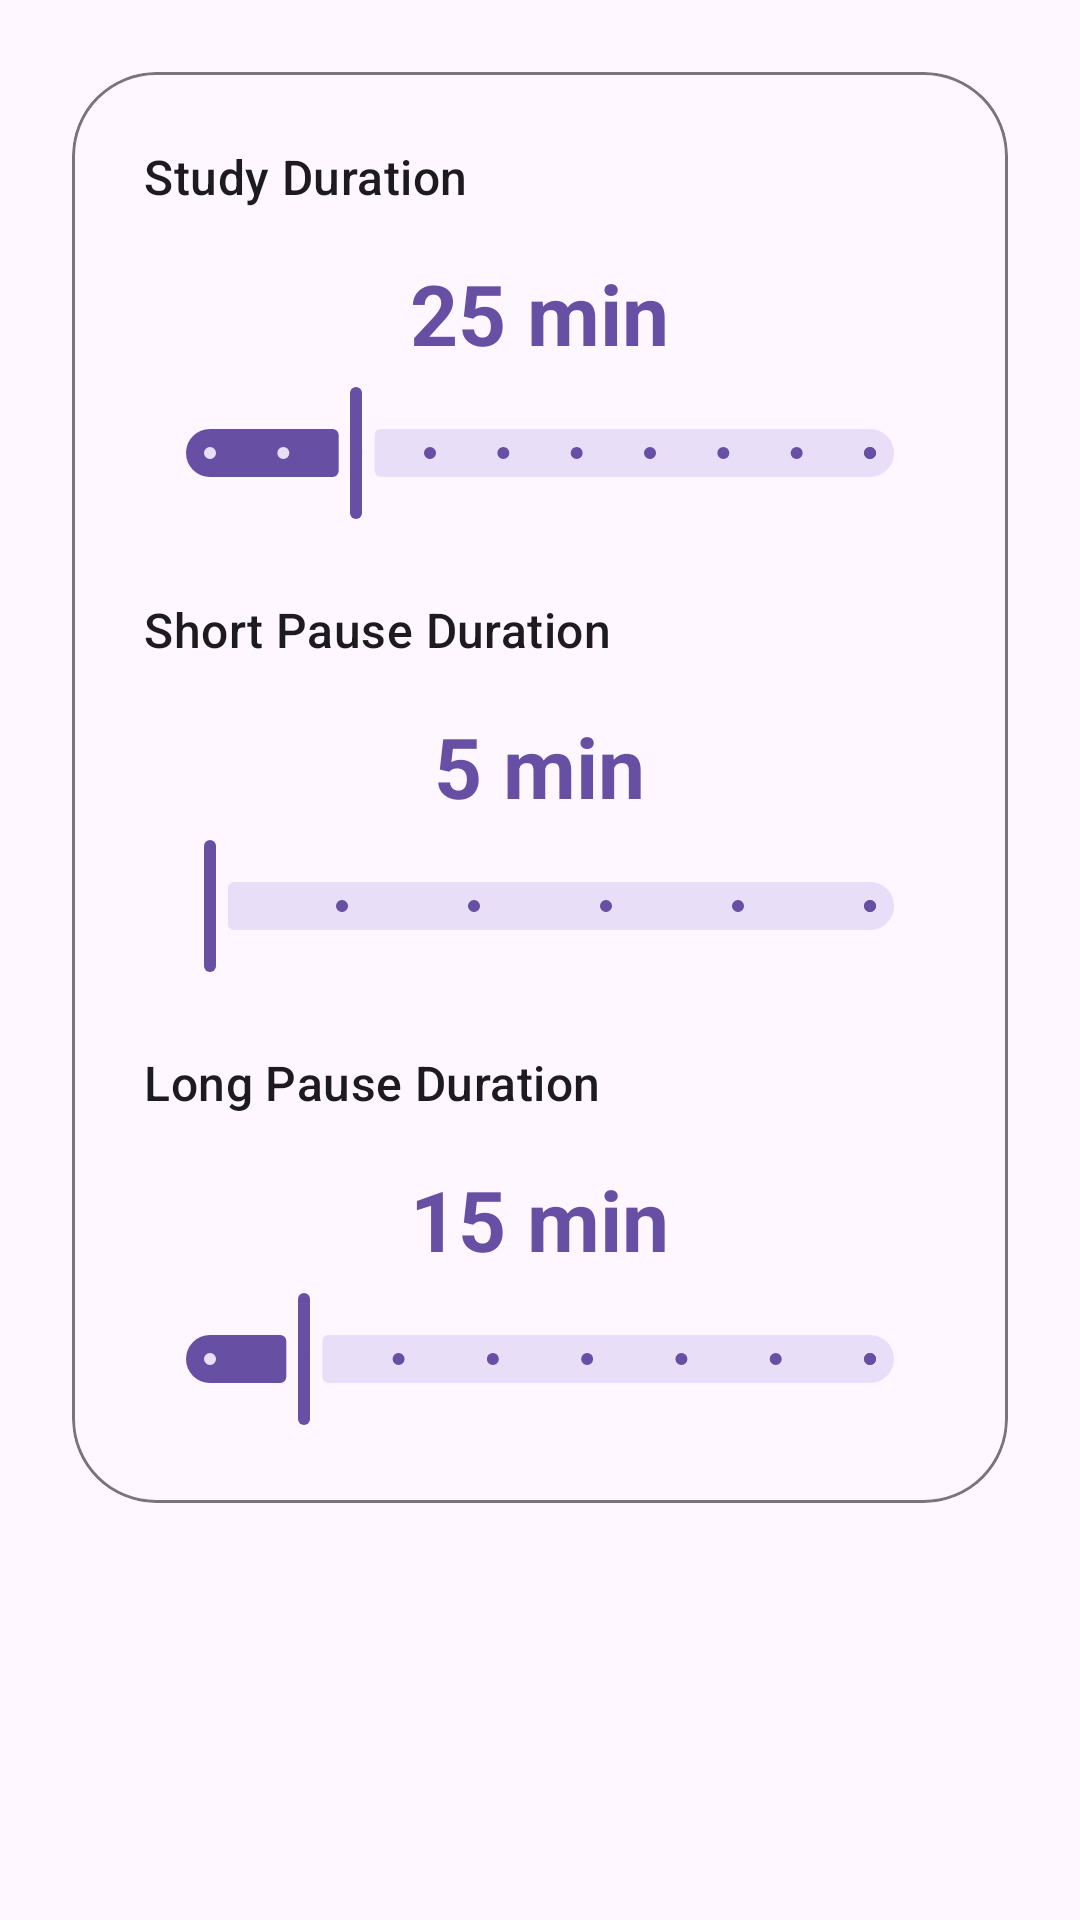

Here is an Android app screen rendered from its layout file. Give the layout XML and the strings, colors and styles it references.
<!-- AndroidManifest.xml: application theme Theme.MindBricks -->
<!-- res/layout/fragment_settings_pomodoro.xml -->
<?xml version="1.0" encoding="utf-8"?>
<androidx.core.widget.NestedScrollView xmlns:android="http://schemas.android.com/apk/res/android"
    xmlns:app="http://schemas.android.com/apk/res-auto"
    android:layout_width="match_parent"
    android:layout_height="match_parent"
    android:fillViewport="true">

    <LinearLayout
        android:layout_width="match_parent"
        android:layout_height="wrap_content"
        android:orientation="vertical"
        android:padding="24dp">

        <com.google.android.material.card.MaterialCardView
            android:layout_width="match_parent"
            android:layout_height="wrap_content"
            app:cardCornerRadius="28dp"
            app:cardElevation="0dp"
            app:strokeColor="?attr/colorOutline"
            app:strokeWidth="1dp">

            <LinearLayout
                android:layout_width="match_parent"
                android:layout_height="wrap_content"
                android:orientation="vertical"
                android:padding="24dp">

                
                <com.google.android.material.textview.MaterialTextView
                    android:layout_width="wrap_content"
                    android:layout_height="wrap_content"
                    android:text="Study Duration"
                    android:textAppearance="?attr/textAppearanceTitleMedium" />

                <com.google.android.material.textview.MaterialTextView
                    android:id="@+id/study_duration_text"
                    android:layout_width="wrap_content"
                    android:layout_height="wrap_content"
                    android:layout_gravity="center_horizontal"
                    android:layout_marginTop="16dp"
                    android:layout_marginBottom="4dp"
                    android:text="25 min"
                    android:textColor="?attr/colorPrimary"
                    android:textAppearance="?attr/textAppearanceHeadlineMedium"
                    android:textStyle="bold" />

                <com.google.android.material.slider.Slider
                    android:id="@+id/study_duration_slider"
                    android:layout_width="match_parent"
                    android:layout_height="wrap_content"
                    android:valueFrom="15.0"
                    android:valueTo="60.0"
                    android:stepSize="5.0"
                    android:value="25.0" />

                
                <com.google.android.material.textview.MaterialTextView
                    android:layout_width="wrap_content"
                    android:layout_height="wrap_content"
                    android:text="Short Pause Duration"
                    android:layout_marginTop="24dp"
                    android:textAppearance="?attr/textAppearanceTitleMedium" />

                <com.google.android.material.textview.MaterialTextView
                    android:id="@+id/pause_duration_text"
                    android:layout_width="wrap_content"
                    android:layout_height="wrap_content"
                    android:layout_gravity="center_horizontal"
                    android:layout_marginTop="16dp"
                    android:layout_marginBottom="4dp"
                    android:text="5 min"
                    android:textColor="?attr/colorPrimary"
                    android:textAppearance="?attr/textAppearanceHeadlineMedium"
                    android:textStyle="bold" />

                <com.google.android.material.slider.Slider
                    android:id="@+id/pause_duration_slider"
                    android:layout_width="match_parent"
                    android:layout_height="wrap_content"
                    android:valueFrom="5.0"
                    android:valueTo="30.0"
                    android:stepSize="5.0"
                    android:value="5.0" />

                
                <com.google.android.material.textview.MaterialTextView
                    android:layout_width="wrap_content"
                    android:layout_height="wrap_content"
                    android:text="Long Pause Duration"
                    android:layout_marginTop="24dp"
                    android:textAppearance="?attr/textAppearanceTitleMedium" />

                <com.google.android.material.textview.MaterialTextView
                    android:id="@+id/long_pause_duration_text"
                    android:layout_width="wrap_content"
                    android:layout_height="wrap_content"
                    android:layout_gravity="center_horizontal"
                    android:layout_marginTop="16dp"
                    android:layout_marginBottom="4dp"
                    android:text="15 min"
                    android:textColor="?attr/colorPrimary"
                    android:textAppearance="?attr/textAppearanceHeadlineMedium"
                    android:textStyle="bold" />

                <com.google.android.material.slider.Slider
                    android:id="@+id/long_pause_duration_slider"
                    android:layout_width="match_parent"
                    android:layout_height="wrap_content"
                    android:valueFrom="10.0"
                    android:valueTo="45.0"
                    android:stepSize="5.0"
                    android:value="15.0" />

            </LinearLayout>
        </com.google.android.material.card.MaterialCardView>

    </LinearLayout>
</androidx.core.widget.NestedScrollView>
<!-- resources referenced by this layout -->
<resources>
  <style name="Theme.MindBricks" parent="Base.Theme.MindBricks" />
  <style name="Base.Theme.MindBricks" parent="Theme.Material3.Light">
  
          
      </style>
</resources>
